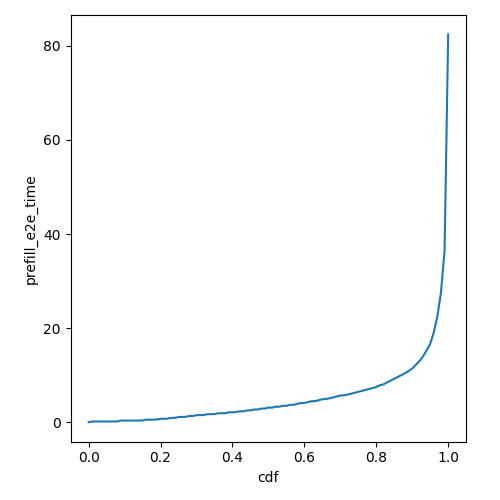

Values plotted in this chart, from the file beside it:
cdf, prefill_e2e_time
0.0, 0.04003
0.01, 0.1888
0.02, 0.1888
0.03, 0.1888
0.04, 0.1888
0.05, 0.1888
0.06, 0.1888
0.07, 0.1888
0.08, 0.1949
0.09, 0.3792
0.1, 0.3792
0.11, 0.3792
0.12, 0.3792
0.13, 0.3792
0.14, 0.394
0.15, 0.4176
0.16, 0.571
0.17, 0.571
0.18, 0.571
0.19, 0.6079
0.2, 0.7642
0.21, 0.7642
0.22, 0.8023
0.23, 0.9591
0.24, 0.9591
0.25, 1.147
0.26, 1.155
0.27, 1.187
0.28, 1.353
0.29, 1.353
0.3, 1.536
0.31, 1.551
0.32, 1.551
0.33, 1.731
0.34, 1.749
0.35, 1.749
0.36, 1.934
0.37, 1.947
0.38, 1.947
0.39, 2.144
0.4, 2.144
0.41, 2.189
0.42, 2.342
0.43, 2.35
0.44, 2.54
0.45, 2.54
0.46, 2.738
0.47, 2.738
0.48, 2.936
0.49, 2.936
0.5, 3.133
0.51, 3.133
0.52, 3.331
0.53, 3.331
0.54, 3.529
0.55, 3.529
0.56, 3.727
0.57, 3.727
0.58, 3.925
0.59, 4.106
... 41 more rows
